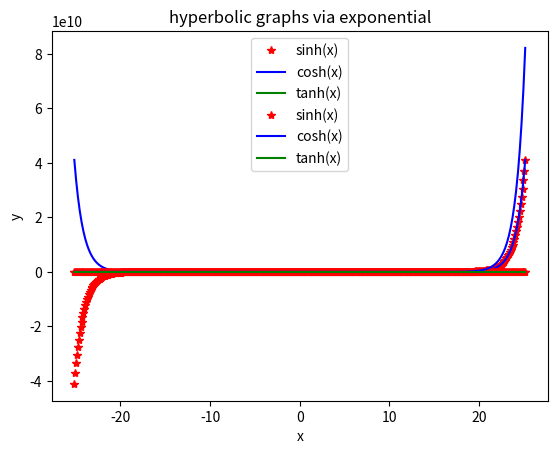

Generate this figure with matplotlib:
import numpy as np
import matplotlib.pyplot as plt
# hyperbolic functions don't work for some reason
N = 500
times = np.linspace(-8*np.pi, 8*np.pi, N-1)
shy = []
cosh = []
tanh = []
for i in range(N-1):
    shy.append(np.sinh(times[i]))
    cosh.append(np.cosh(times[i]))
    tanh.append(np.tanh(times[i]))
plt.plot(times, shy, 'r*', label='sinh(x)')
plt.plot(times, cosh, 'b', label='cosh(x)')
plt.plot(times, tanh, 'g', label='tanh(x)')
plt.xlabel('x')
plt.ylabel('y')
plt.legend()
plt.title('hyperbolic graphs using numpy')
plt.show()
 # doesn't work this way either
shy2 = []
cosh2 = []
tanh2 = []
for n in range(N-1):
    shy2.append((np.exp(times[n])-np.exp(times[n])) / 2)
    cosh2.append((np.exp(times[n])+np.exp(times[n])) / 2)
    tanh2.append((np.exp(times[n])-np.exp(times[n]))/ (np.exp(times[n])+np.exp(times[n])))
plt.plot(times, shy2, 'r*', label='sinh(x)')
plt.plot(times, cosh2, 'b', label='cosh(x)')
plt.plot(times, tanh2, 'g', label='tanh(x)')
plt.xlabel('x')
plt.ylabel('y')
plt.legend()
plt.title('hyperbolic graphs via exponential')
plt.show()